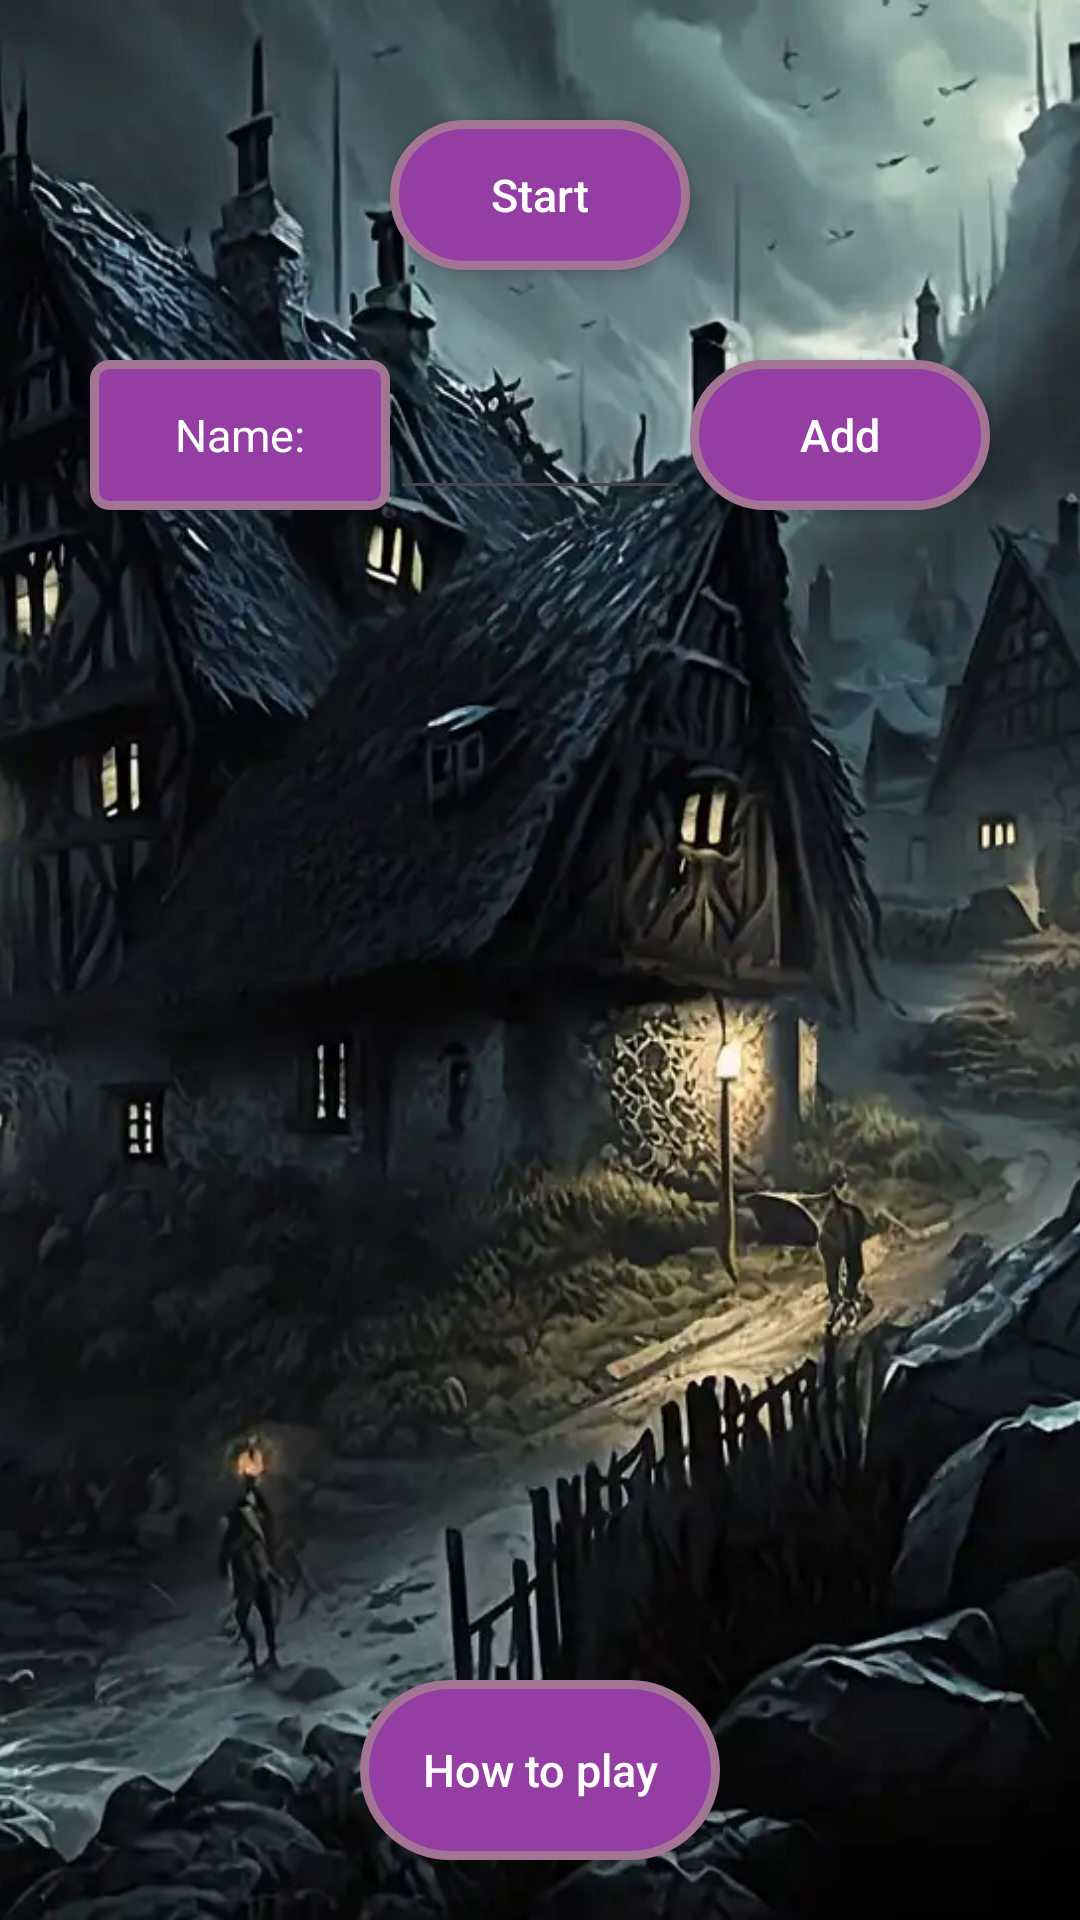

Reconstruct the res/layout file that produces this screen, plus the resources it refers to.
<!-- AndroidManifest.xml: application theme Theme.Werewolf -->
<!-- res/layout/activity_main.xml -->
<?xml version="1.0" encoding="utf-8"?>
<androidx.constraintlayout.widget.ConstraintLayout xmlns:android="http://schemas.android.com/apk/res/android"
    xmlns:app="http://schemas.android.com/apk/res-auto"
    xmlns:tools="http://schemas.android.com/tools"
    android:layout_width="match_parent"
    android:layout_height="wrap_content">

    <ImageView
        android:id="@+id/backgroundImage"
        android:layout_width="match_parent"
        android:layout_height="match_parent"
        android:scaleType="centerCrop"
        android:src="@drawable/image_dark_village" />

    <Button
        android:id="@+id/startButton"
        android:layout_width="100dp"
        android:layout_height="50dp"
        android:layout_margin="40dp"
        android:text="Start"
        app:layout_constraintStart_toStartOf="parent"
        app:layout_constraintEnd_toEndOf="parent"
        app:layout_constraintTop_toTopOf="parent"
        android:textSize="15sp"
        android:textColor="#FFFFFF"
        android:background="@drawable/button_shape"
        android:textAllCaps="false"/>

    <TextView
        android:id="@+id/nameTextView"
        android:layout_width="100dp"
        android:layout_height="50dp"
        android:layout_margin="30dp"
        android:gravity="center"
        android:text="Name:"
        android:textSize="15sp"
        android:textColor="#FFFFFF"
        android:background="@drawable/textview_shape"
        app:layout_constraintStart_toStartOf="parent"
        app:layout_constraintTop_toBottomOf="@id/startButton" />

    <EditText
        android:id="@+id/termEditText"
        android:layout_width="100dp"
        android:layout_height="50dp"
        android:layout_margin="30dp"
        app:layout_constraintStart_toEndOf="@id/nameTextView"
        app:layout_constraintEnd_toStartOf="@id/addButton"
        app:layout_constraintTop_toBottomOf="@id/startButton"
        android:textColor="#FFFFFF"/>

    <Button
        android:id="@+id/addButton"
        android:layout_width="100dp"
        android:layout_height="50dp"
        android:layout_margin="30dp"
        android:text="Add"
        android:textSize="15sp"
        android:textColor="#FFFFFF"
        android:background="@drawable/button_shape"
        app:layout_constraintEnd_toEndOf="parent"
        app:layout_constraintTop_toBottomOf="@id/startButton"
        android:textAllCaps="false"/>

    <GridLayout
        android:id="@+id/gridLayout"
        android:layout_width="wrap_content"
        android:layout_height="wrap_content"
        android:layout_margin="15dp"
        app:layout_constraintEnd_toEndOf="parent"
        app:layout_constraintStart_toStartOf="parent"
        app:layout_constraintTop_toBottomOf="@id/addButton"
        android:columnCount="3"
        android:padding="10dp">
    </GridLayout>

    <Button
        android:id="@+id/howToPlayButton"
        android:layout_width="120dp"
        android:layout_height="60dp"
        android:layout_margin="20dp"
        android:text="How to play"
        app:layout_constraintStart_toStartOf="parent"
        app:layout_constraintEnd_toEndOf="parent"
        app:layout_constraintBottom_toBottomOf="parent"
        android:textSize="15sp"
        android:textColor="#FFFFFF"
        android:background="@drawable/button_shape"
        android:textAllCaps="false"/>

    <androidx.fragment.app.FragmentContainerView
        android:id="@+id/OptionFragment"
        android:layout_width="match_parent"
        android:layout_height="match_parent"
        app:layout_constraintStart_toStartOf="parent"
        app:layout_constraintEnd_toEndOf="parent"
        app:layout_constraintTop_toTopOf="parent"
        app:layout_constraintBottom_toBottomOf="parent"
        >
    </androidx.fragment.app.FragmentContainerView>

</androidx.constraintlayout.widget.ConstraintLayout>
<!-- resources referenced by this layout -->
<resources>
  <!-- drawable button_shape (drawable) -->
  <?xml version="1.0" encoding="utf-8"?>
  <shape xmlns:android="http://schemas.android.com/apk/res/android" android:shape="rectangle" >
      <corners
          android:radius="30dp"
          />
      <solid
          android:color="#943EA4"
          />
      <padding
          android:left="0dp"
          android:top="0dp"
          android:right="0dp"
          android:bottom="0dp"
          />
      <size
          android:width="270dp"
          android:height="60dp"
          />
      <stroke
          android:width="3dp"
          android:color="#A47494"
          />
  </shape>
  <!-- drawable image_dark_village: webp bitmap (drawable, 55124 bytes) -->
  <!-- drawable textview_shape (drawable) -->
  <?xml version="1.0" encoding="utf-8"?>
  <shape xmlns:android="http://schemas.android.com/apk/res/android" android:shape="rectangle" >
      <corners
          android:radius="5dp"
          />
      <solid
          android:color="#943EA4"
          />
      <padding
          android:left="0dp"
          android:top="0dp"
          android:right="0dp"
          android:bottom="0dp"
          />
      <size
          android:width="270dp"
          android:height="60dp"
          />
      <stroke
          android:width="3dp"
          android:color="#A47494"
          />
  </shape>
  <style name="Theme.Werewolf" parent="Base.Theme.Werewolf" />
  <style name="Base.Theme.Werewolf" parent="Theme.Material3.DayNight.NoActionBar">
          
          
      </style>
</resources>
